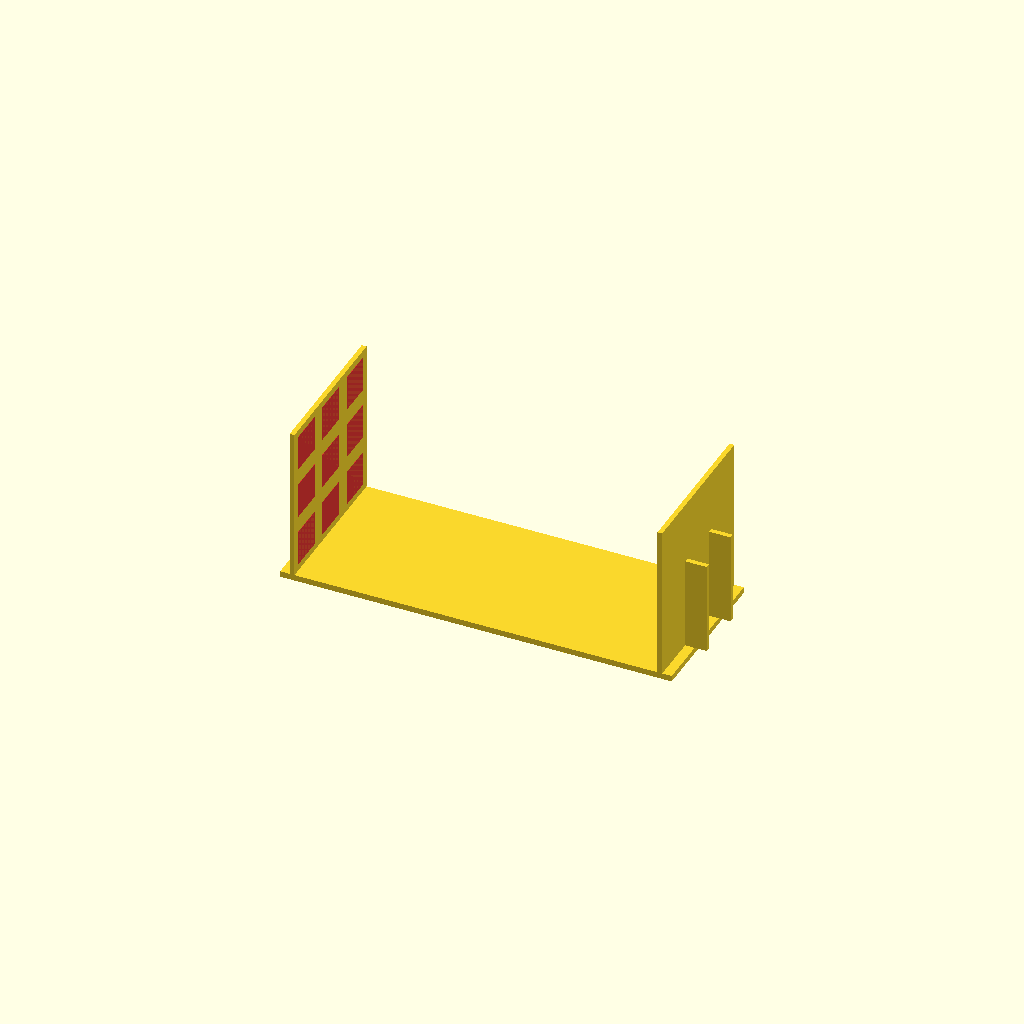
Cell 1 — every parameter at its default value.
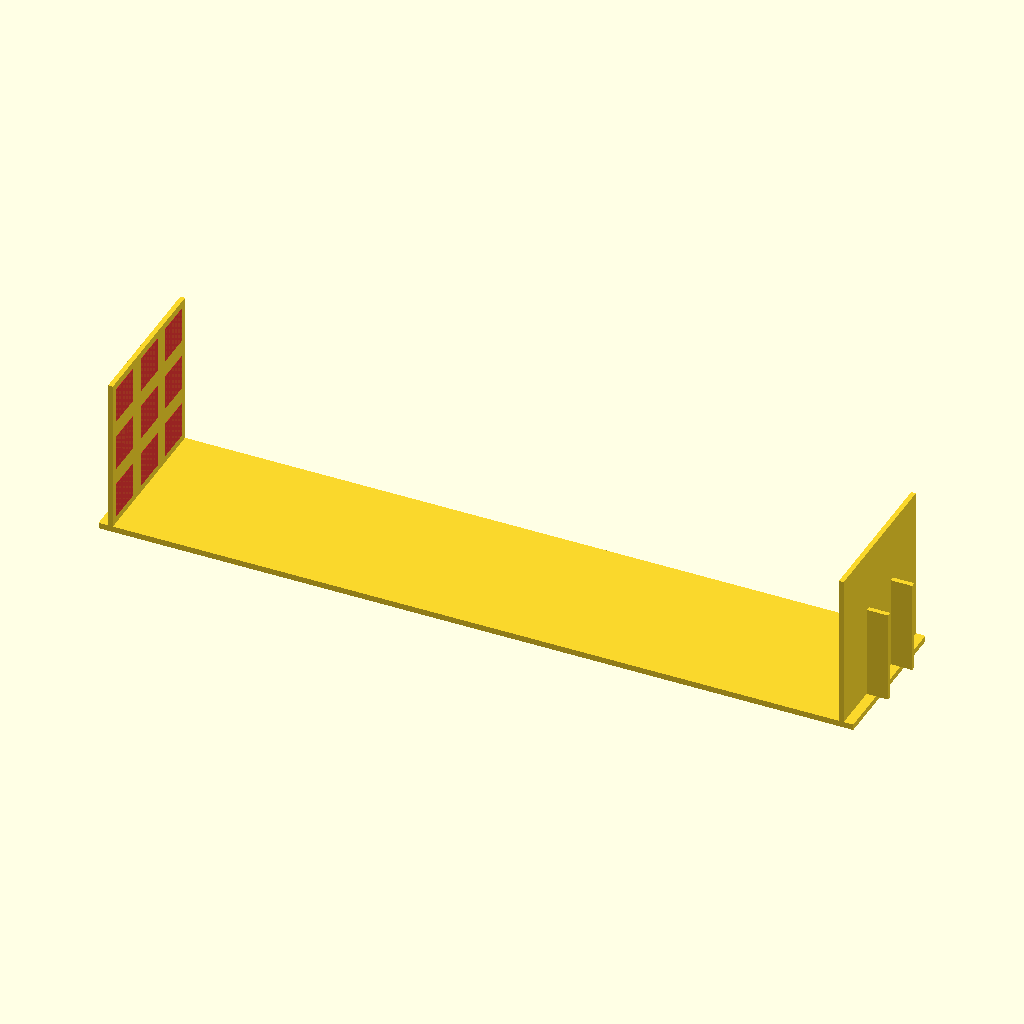
Cell 2 — panel_separation_x set to 609.6, the other parameters unchanged.
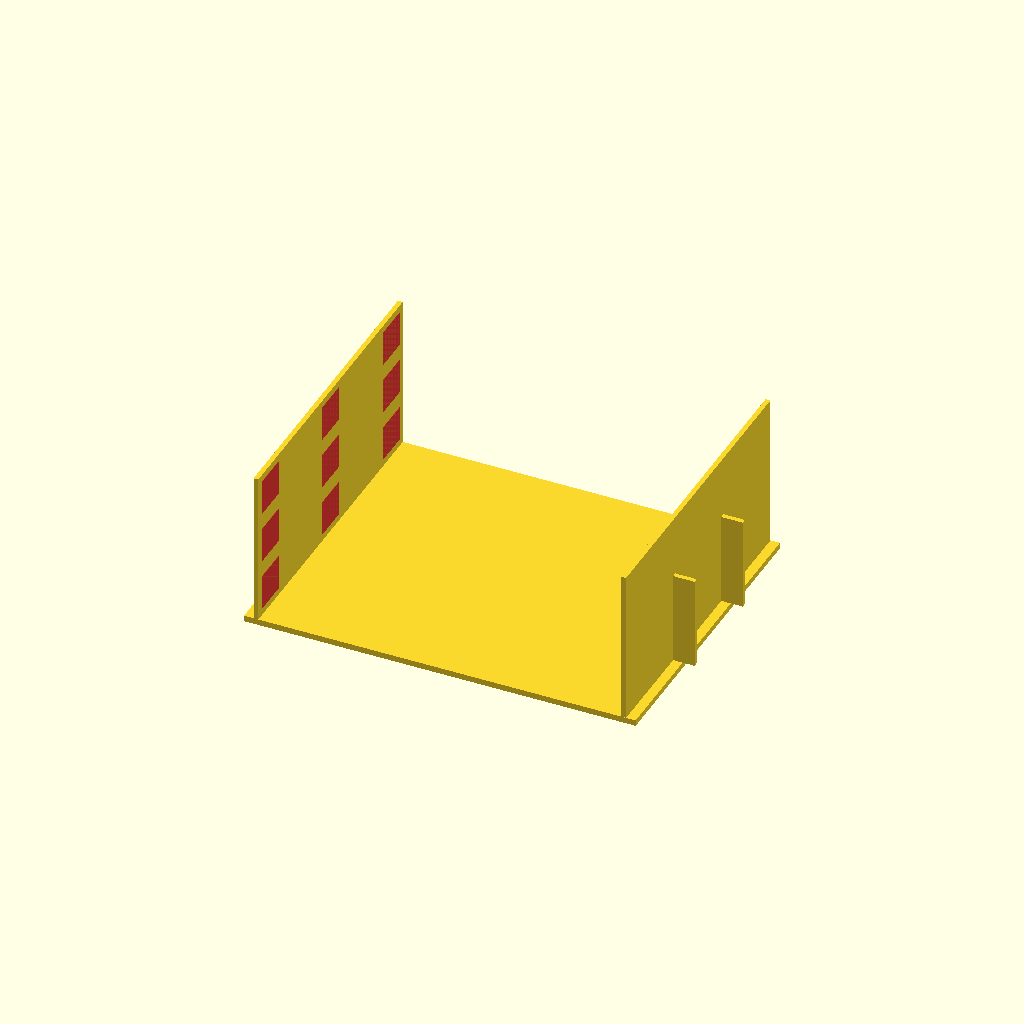
Cell 3 — panel_width set to 260, the other parameters unchanged.
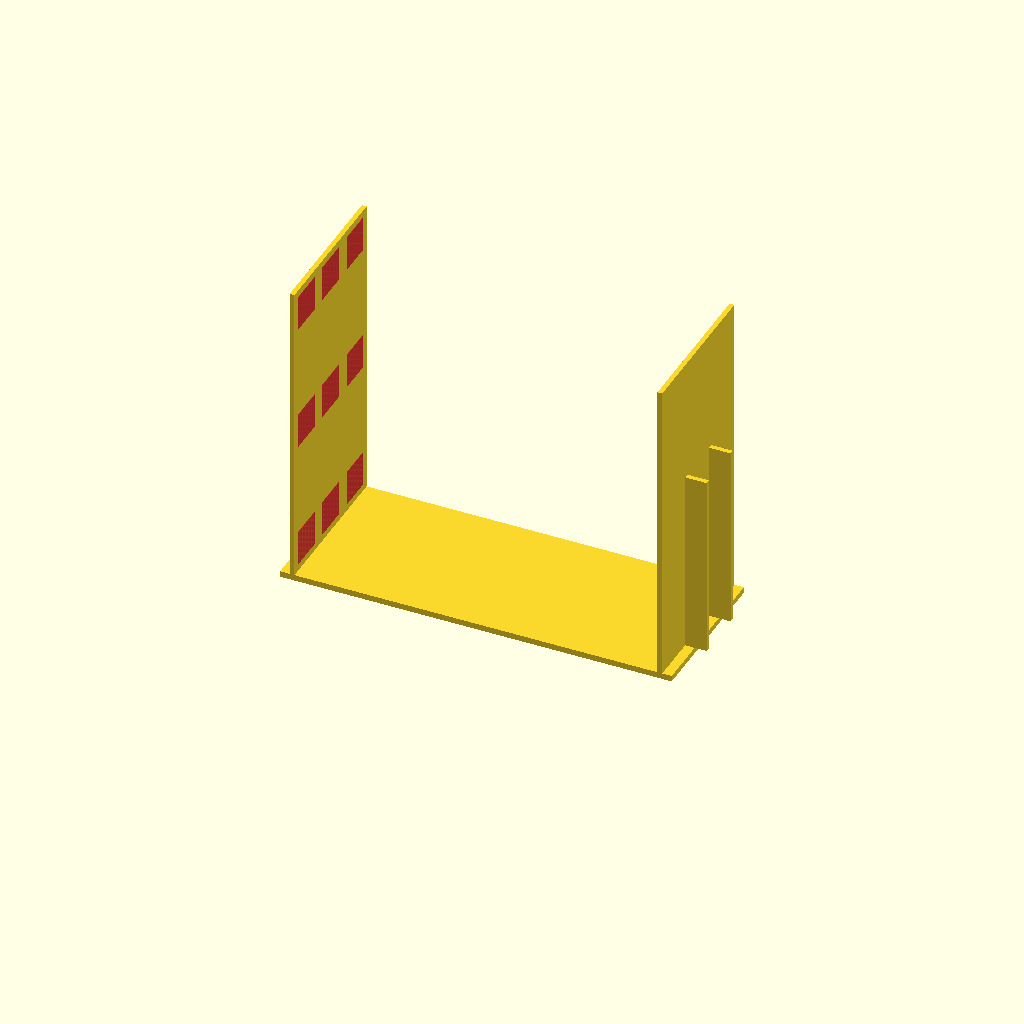
Cell 4: the same model with panel_height = 260.
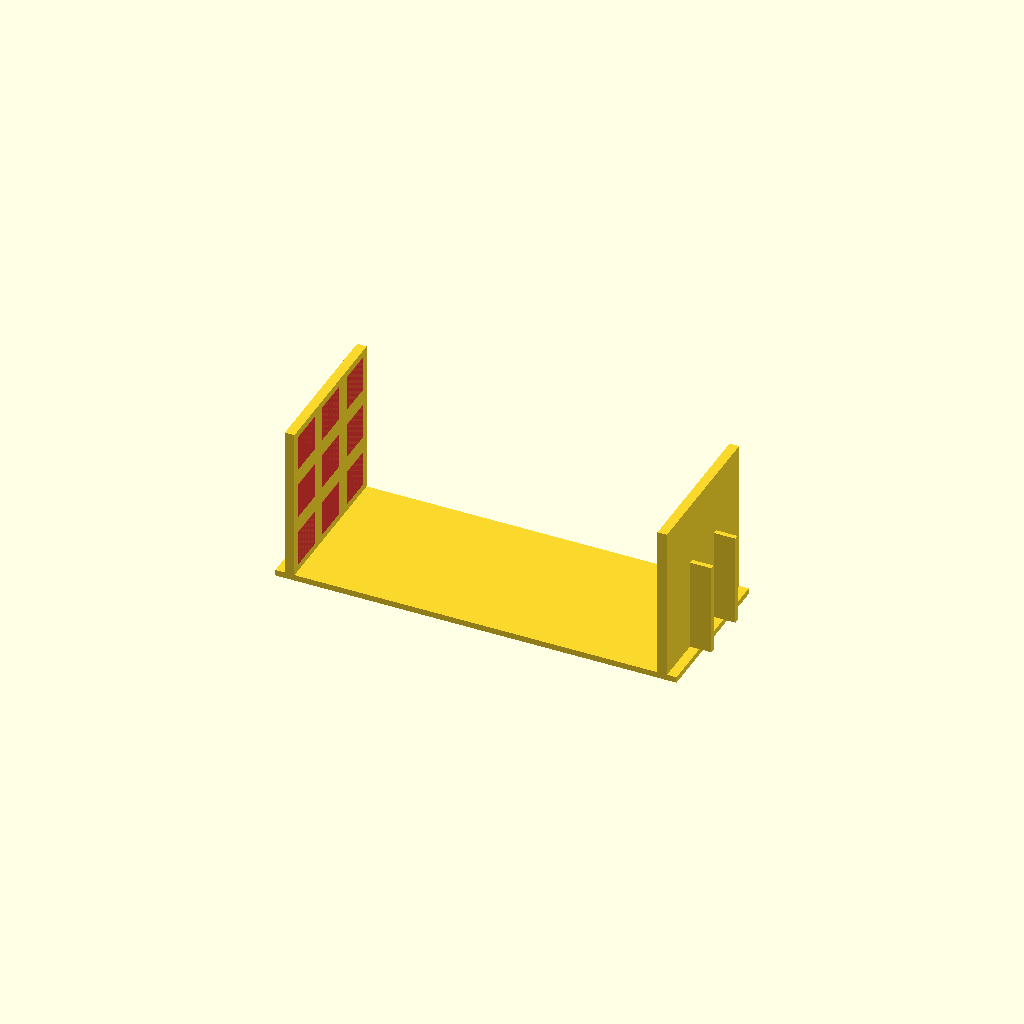
Cell 5 — panel_thickness set to 8, the other parameters unchanged.
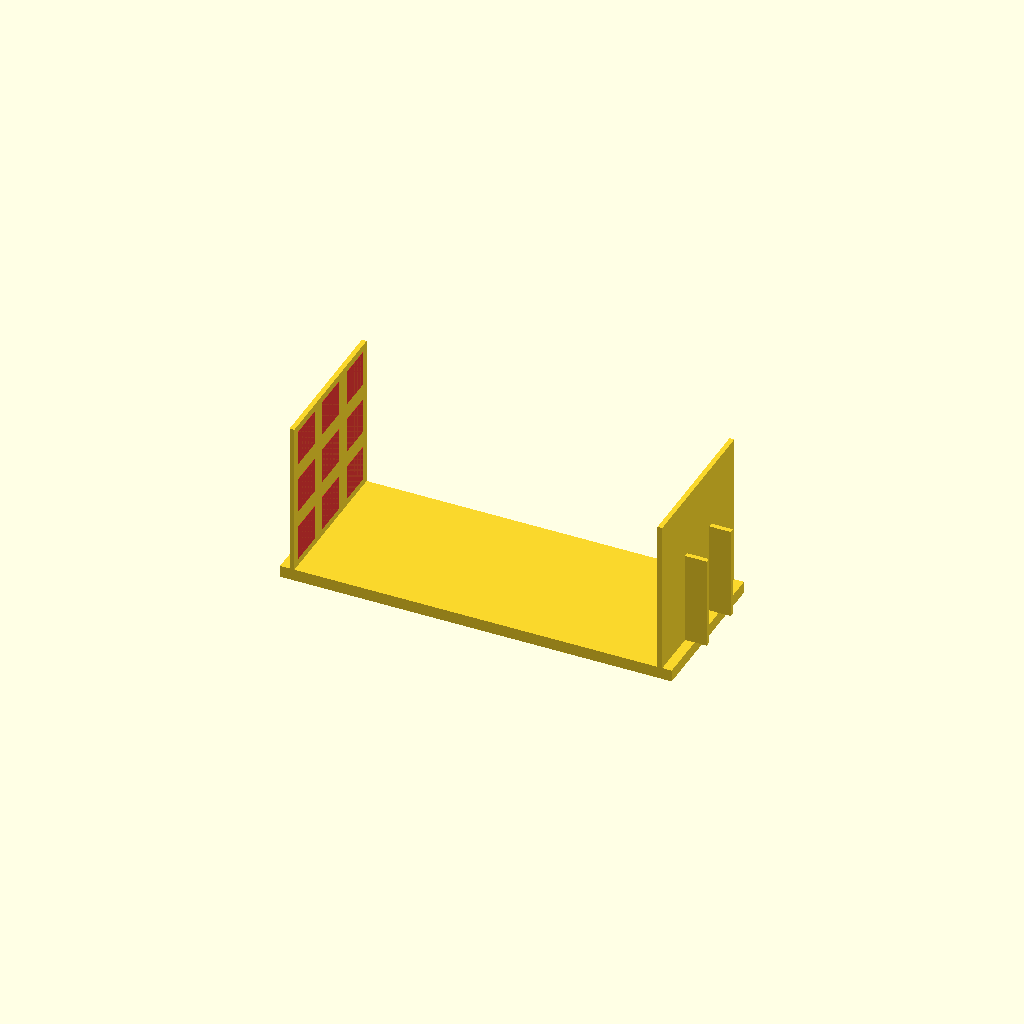
Cell 6: the same model with base_thickness = 10.
All cells are drawn from one camera (rotation 55°, 0°, 25°, orthographic, colour scheme Cornfield), so only the parameter changes between them.
Source of the model, 3d-files/calibration-jig/calibration_jig.scad:
// =============================================================================
// calibration_jig.scad — Parametric calibration jig for dual-camera eye tracker
// =============================================================================
//
// PURPOSE
//   Holds two flat ArUco-marker panels at a mechanically-known relative pose.
//   A downstream solver uses this fixed inter-panel transform to compute the
//   extrinsic between the headset's eye camera and scene camera (which cannot
//   both see the same target).
//
// GEOMETRY
//   U-shaped jig. Two parallel marker panels rise from a horizontal base.
//   Headset sits on the base between the panels. Eye cam sees Panel A's
//   inner face; scene cam sees Panel B's inner face.
//
//   Side profile:                    Top-down:
//       |       |                       | ----- |
//       |  HS   |                       |  HS   |
//       |_______|                       | ----- |
//   Panel A   Panel B                Panel A   Panel B
//
// COORDINATE FRAME (used by marker_positions.json)
//   Origin: midpoint of base top surface, between the two panel inner faces.
//   +X: from Panel A toward Panel B (along the inter-panel separation).
//   +Y: lateral, along panel width.
//   +Z: up (vertical).
//   Panel A inner face is at x = -panel_separation_x/2, normal = +X.
//   Panel B inner face is at x = +panel_separation_x/2, normal = -X.
//
// RENDER / EXPORT
//   Open in OpenSCAD (use a recent development snapshot — the 2021.01 stable
//   is stale): F5 = preview, F6 = full render, File > Export > STL.
//   The red marker outlines use OpenSCAD's `%` background modifier — they
//   appear in F5 preview only and are automatically excluded from F6
//   render and STL export. show_marker_outlines just toggles their
//   visibility in preview; it can't affect the print.
//
// SIDECAR MARKER POSITIONS
//   Run `python3 generate_marker_positions.py` to produce marker_positions.json.
//   That script parses the parameter values below directly from this file, so
//   keep all parameter declarations as simple `name = value;` lines.
//
// PRINTING
//   - Print upright on the base. Both panel inner faces are vertical during
//     the print. Use 0.15 mm layers and a slow first layer.
//   - Paper ArUco markers stick to the inner faces after printing. The plastic
//     is a reference plane, not the optical feature — layer texture under the
//     sticker doesn't affect detection.
//   - A brim helps adhesion on the tall walls.
// =============================================================================

// ---- PARAMETERS (simple `name = value;` lines — parsed by Python sidecar) ----

// Inter-panel geometry (mm)
panel_separation_x = 304.8;   // 12 in — between panel inner faces (~146 mm working distance per camera)
panel_width        = 130;     // along Y (lateral) — sized so a 3x3 grid of marker_size fits without overlap
panel_height       = 130;     // along Z (vertical)
panel_thickness    = 4;

// Base (connects the two panels)
base_thickness     = 5;
base_overhang      = 8;       // base extends past panel outer faces by this

// Stiffening ribs on the OUTSIDE of each panel (don't intrude on marker face)
rib_count          = 2;
rib_thickness      = 4;
rib_depth          = 18;      // how far the rib extends outward from panel
rib_height_frac    = 0.6;     // rib height as fraction of panel_height

// Marker slot layout — parametric starting point. Edit if you want a different
// grid; the sidecar JSON regenerates from these values. Sized so the eye cam
// (the lower-resolution of the two) resolves markers comfortably — the scene
// cam handles this size trivially.
marker_size        = 30;      // ArUco marker edge (mm), same on both panels
marker_grid_cols   = 3;       // markers along Y
marker_grid_rows   = 3;       // markers along Z
marker_margin      = 6;       // panel-edge → outer marker edge (mm)

// Visualization toggle (preview only; geometry is `%`-marked so it's never
// included in F6 render or STL export regardless of this setting)
show_marker_outlines = 1;

// ---- END PARAMETERS ----

$fn = 64;

// Derived helpers
base_length_x = panel_separation_x + 2 * panel_thickness + 2 * base_overhang;
base_width_y  = panel_width;

module base_plate() {
    translate([-base_length_x/2, -base_width_y/2, 0])
        cube([base_length_x, base_width_y, base_thickness]);
}

module marker_panel(side) {
    // side = -1 for Panel A, +1 for Panel B
    inner_face_x = side * panel_separation_x / 2;
    outer_face_x = inner_face_x + side * panel_thickness;
    x_lo = min(inner_face_x, outer_face_x);
    translate([x_lo, -panel_width/2, base_thickness])
        cube([panel_thickness, panel_width, panel_height]);
}

module rib(side, i) {
    inner_face_x = side * panel_separation_x / 2;
    outer_face_x = inner_face_x + side * panel_thickness;
    y_step   = panel_width / (rib_count + 1);
    y_center = -panel_width/2 + (i + 1) * y_step;
    rib_x = (side == 1) ? outer_face_x : outer_face_x - rib_depth;
    translate([rib_x, y_center - rib_thickness/2, base_thickness])
        cube([rib_depth, rib_thickness, panel_height * rib_height_frac]);
}

// Visualization only — thin rectangles on each panel's inner face showing
// where ArUco stickers go. Called with `%` from the bottom of the file so
// this geometry is preview-only (excluded from F6 render and STL export).
module marker_outlines() {
    x_thin = 0.2;
    color([0.9, 0.2, 0.2, 0.85])
    for (side = [-1, 1]) {
        inner_face_x = side * panel_separation_x / 2;
        y_span = panel_width - 2 * marker_margin - marker_size;
        z_min  = base_thickness + marker_margin + marker_size/2;
        z_max  = base_thickness + panel_height - marker_margin - marker_size/2;
        for (ci = [0 : marker_grid_cols - 1])
            for (ri = [0 : marker_grid_rows - 1]) {
                y_c = (marker_grid_cols > 1)
                    ? -y_span/2 + ci * y_span / (marker_grid_cols - 1)
                    : 0;
                z_c = (marker_grid_rows > 1)
                    ? z_min + ri * (z_max - z_min) / (marker_grid_rows - 1)
                    : (z_min + z_max) / 2;
                // place the slab on the inner-facing side of the panel
                x_slab = (side == 1) ? inner_face_x - x_thin : inner_face_x;
                translate([x_slab, y_c - marker_size/2, z_c - marker_size/2])
                    cube([x_thin, marker_size, marker_size]);
            }
    }
}

module assembly() {
    base_plate();
    marker_panel(-1);
    marker_panel(+1);
    for (s = [-1, 1])
        for (i = [0 : rib_count - 1])
            rib(s, i);
}

assembly();
// % makes marker_outlines preview-only — never in F6 render or STL.
if (show_marker_outlines) %marker_outlines();
Customizer parameters (derived from the source; name, type, default, range or options):
panel_separation_x: number, default 304.8
panel_width: number, default 130
panel_height: number, default 130
panel_thickness: number, default 4
base_thickness: number, default 5
base_overhang: number, default 8
rib_count: number, default 2
rib_thickness: number, default 4
rib_depth: number, default 18
rib_height_frac: number, default 0.6
marker_size: number, default 30
marker_grid_cols: number, default 3
marker_grid_rows: number, default 3
marker_margin: number, default 6
show_marker_outlines: number, default 1
